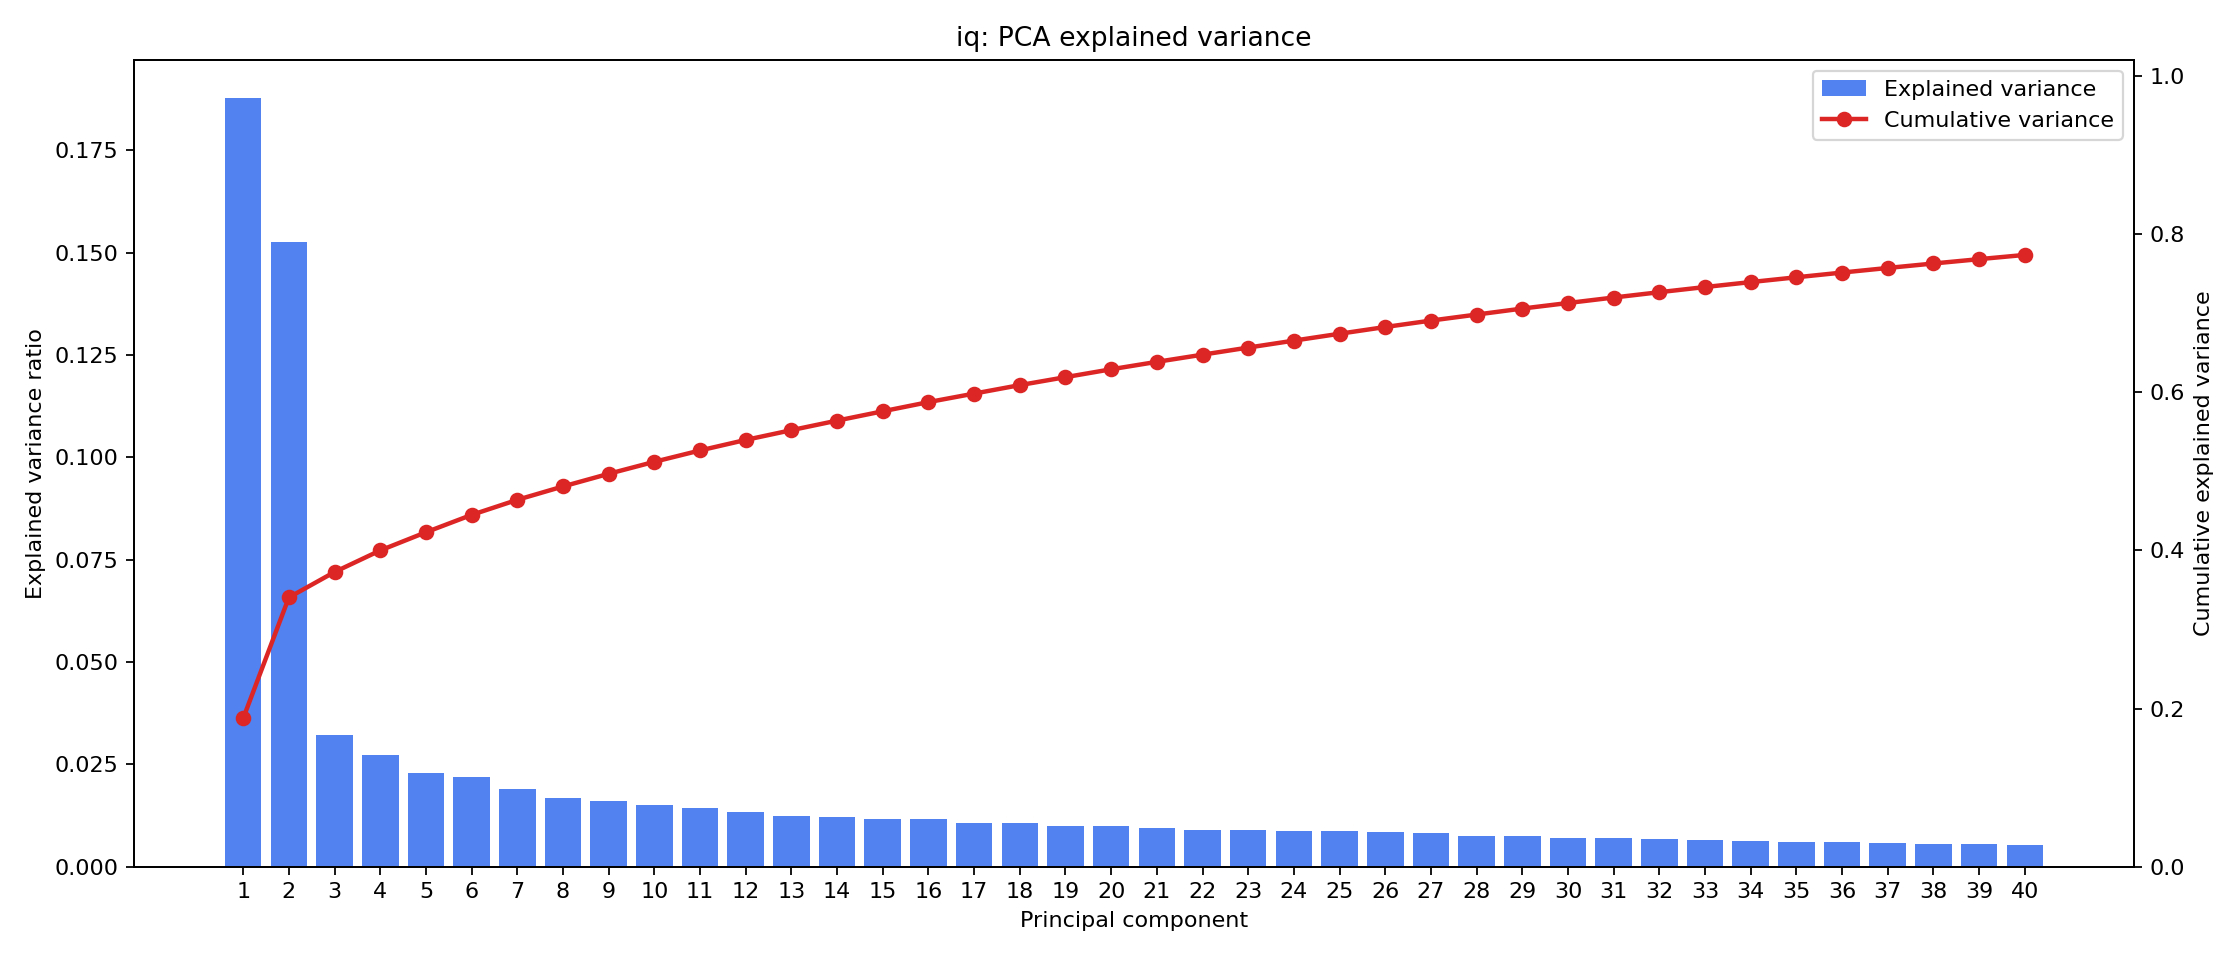

Source data for this figure (header and first rows):
component, explained_variance_ratio, cumulative_explained_variance
1, 0.1877, 0.1877
2, 0.1527, 0.3404
3, 0.03211, 0.3725
4, 0.02728, 0.3998
5, 0.02296, 0.4228
6, 0.02196, 0.4447
7, 0.01905, 0.4638
8, 0.01689, 0.4807
9, 0.01598, 0.4966
10, 0.01518, 0.5118
11, 0.01434, 0.5262
12, 0.0133, 0.5395
13, 0.01234, 0.5518
14, 0.01207, 0.5639
15, 0.01178, 0.5757
16, 0.01161, 0.5873
17, 0.01076, 0.598
18, 0.01071, 0.6087
19, 0.01006, 0.6188
20, 0.009958, 0.6288
21, 0.009393, 0.6382
22, 0.009066, 0.6472
23, 0.008982, 0.6562
24, 0.008779, 0.665
25, 0.00869, 0.6737
26, 0.00851, 0.6822
27, 0.008132, 0.6903
28, 0.007609, 0.6979
29, 0.007581, 0.7055
30, 0.007017, 0.7125
31, 0.006936, 0.7195
32, 0.006729, 0.7262
33, 0.00651, 0.7327
34, 0.006277, 0.739
35, 0.006059, 0.745
36, 0.005967, 0.751
37, 0.005828, 0.7568
38, 0.005639, 0.7625
39, 0.005479, 0.7679
40, 0.005349, 0.7733
41, 0.005207, 0.7785
42, 0.005031, 0.7835
43, 0.004959, 0.7885
44, 0.004913, 0.7934
45, 0.004754, 0.7982
46, 0.004649, 0.8028
47, 0.00449, 0.8073
48, 0.004153, 0.8115
49, 0.004103, 0.8156
50, 0.004081, 0.8196
51, 0.003907, 0.8235
52, 0.003799, 0.8273
53, 0.003723, 0.8311
54, 0.003665, 0.8347
55, 0.003567, 0.8383
56, 0.003518, 0.8418
57, 0.003422, 0.8452
58, 0.003399, 0.8486
59, 0.003186, 0.8518
60, 0.003135, 0.855
... 280 more rows
